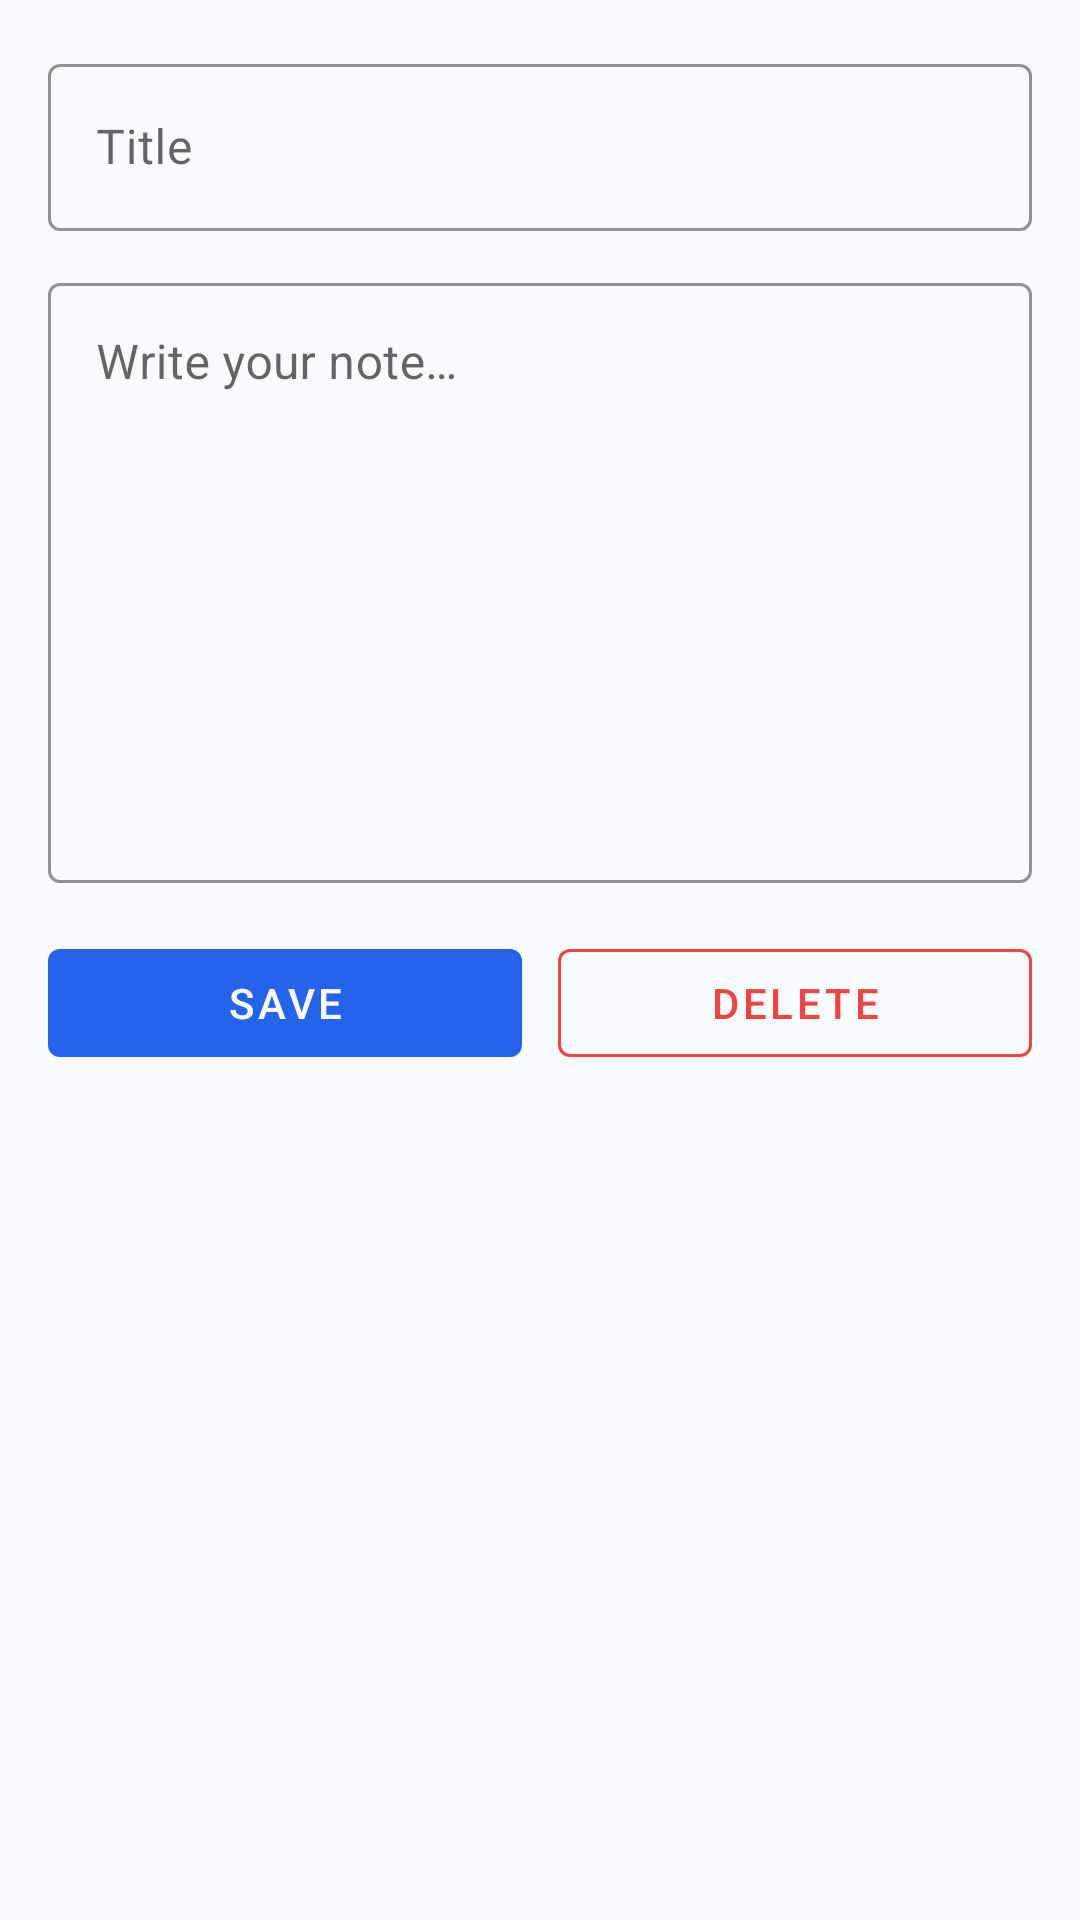

This screen was rendered from an Android layout file. Write that file and the resources it references.
<!-- AndroidManifest.xml: application theme Theme.OceanProfessional -->
<!-- res/layout/activity_note_edit.xml -->
<ScrollView xmlns:android="http://schemas.android.com/apk/res/android"
    xmlns:app="http://schemas.android.com/apk/res-auto"
    android:layout_width="match_parent"
    android:layout_height="match_parent"
    android:fillViewport="true"
    android:background="@color/bg_base">

    <LinearLayout
        android:layout_width="match_parent"
        android:layout_height="wrap_content"
        android:padding="16dp"
        android:orientation="vertical">

        <com.google.android.material.textfield.TextInputLayout
            android:id="@+id/titleLayout"
            style="@style/Widget.MaterialComponents.TextInputLayout.OutlinedBox"
            android:layout_width="match_parent"
            android:layout_height="wrap_content"
            app:boxBackgroundMode="outline"
            app:boxStrokeColor="@color/primary">

            <com.google.android.material.textfield.TextInputEditText
                android:id="@+id/etTitle"
                android:layout_width="match_parent"
                android:layout_height="wrap_content"
                android:hint="@string/title_hint"
                android:singleLine="true" />
        </com.google.android.material.textfield.TextInputLayout>

        <com.google.android.material.textfield.TextInputLayout
            android:id="@+id/contentLayout"
            style="@style/Widget.MaterialComponents.TextInputLayout.OutlinedBox"
            android:layout_width="match_parent"
            android:layout_height="wrap_content"
            android:layout_marginTop="12dp"
            app:boxBackgroundMode="outline"
            app:boxStrokeColor="@color/primary">

            <com.google.android.material.textfield.TextInputEditText
                android:id="@+id/etContent"
                android:layout_width="match_parent"
                android:layout_height="200dp"
                android:gravity="top|start"
                android:hint="@string/content_hint"
                android:inputType="textMultiLine"
                android:overScrollMode="always" />
        </com.google.android.material.textfield.TextInputLayout>

        <LinearLayout
            android:layout_width="match_parent"
            android:layout_height="wrap_content"
            android:layout_marginTop="16dp"
            android:orientation="horizontal">

            <com.google.android.material.button.MaterialButton
                android:id="@+id/btnSave"
                style="@style/Widget.MaterialComponents.Button"
                android:layout_width="0dp"
                android:layout_height="wrap_content"
                android:layout_weight="1"
                android:text="@string/save"
                app:backgroundTint="@color/primary"
                android:textColor="@android:color/white" />

            <Space
                android:layout_width="12dp"
                android:layout_height="1dp" />

            <com.google.android.material.button.MaterialButton
                android:id="@+id/btnDelete"
                style="@style/Widget.MaterialComponents.Button.OutlinedButton"
                android:layout_width="0dp"
                android:layout_height="wrap_content"
                android:layout_weight="1"
                android:text="@string/delete"
                app:strokeColor="@color/error"
                android:textColor="@color/error" />
        </LinearLayout>
    </LinearLayout>
</ScrollView>
<!-- resources referenced by this layout -->
<resources>
  <color name="bg_base">#f9fafb</color>
  <color name="error">#EF4444</color>
  <color name="primary">#2563EB</color>
  <string name="content_hint">Write your note…</string>
  <string name="delete">Delete</string>
  <string name="save">Save</string>
  <string name="title_hint">Title</string>
  <style name="Theme.OceanProfessional" parent="Theme.MaterialComponents.DayNight.NoActionBar">
          <item name="colorPrimary">@color/primary</item>
          <item name="colorPrimaryVariant">@color/primary</item>
          <item name="colorSecondary">@color/secondary</item>
          <item name="android:colorBackground">@color/bg_base</item>
          <item name="android:textColor">@color/text_primary</item>
          <item name="android:statusBarColor">@color/primary</item>
          <item name="android:navigationBarColor">@color/surface</item>
          <item name="android:windowAnimationStyle">@style/WindowAnimation_Fade</item>
      </style>
  <color name="secondary">#F59E0B</color>
  <color name="text_primary">#111827</color>
  <color name="surface">#ffffff</color>
  <style name="WindowAnimation_Fade">
          <item name="android:activityOpenEnterAnimation">@android:anim/fade_in</item>
          <item name="android:activityOpenExitAnimation">@android:anim/fade_out</item>
          <item name="android:activityCloseEnterAnimation">@android:anim/fade_in</item>
          <item name="android:activityCloseExitAnimation">@android:anim/fade_out</item>
      </style>
</resources>
